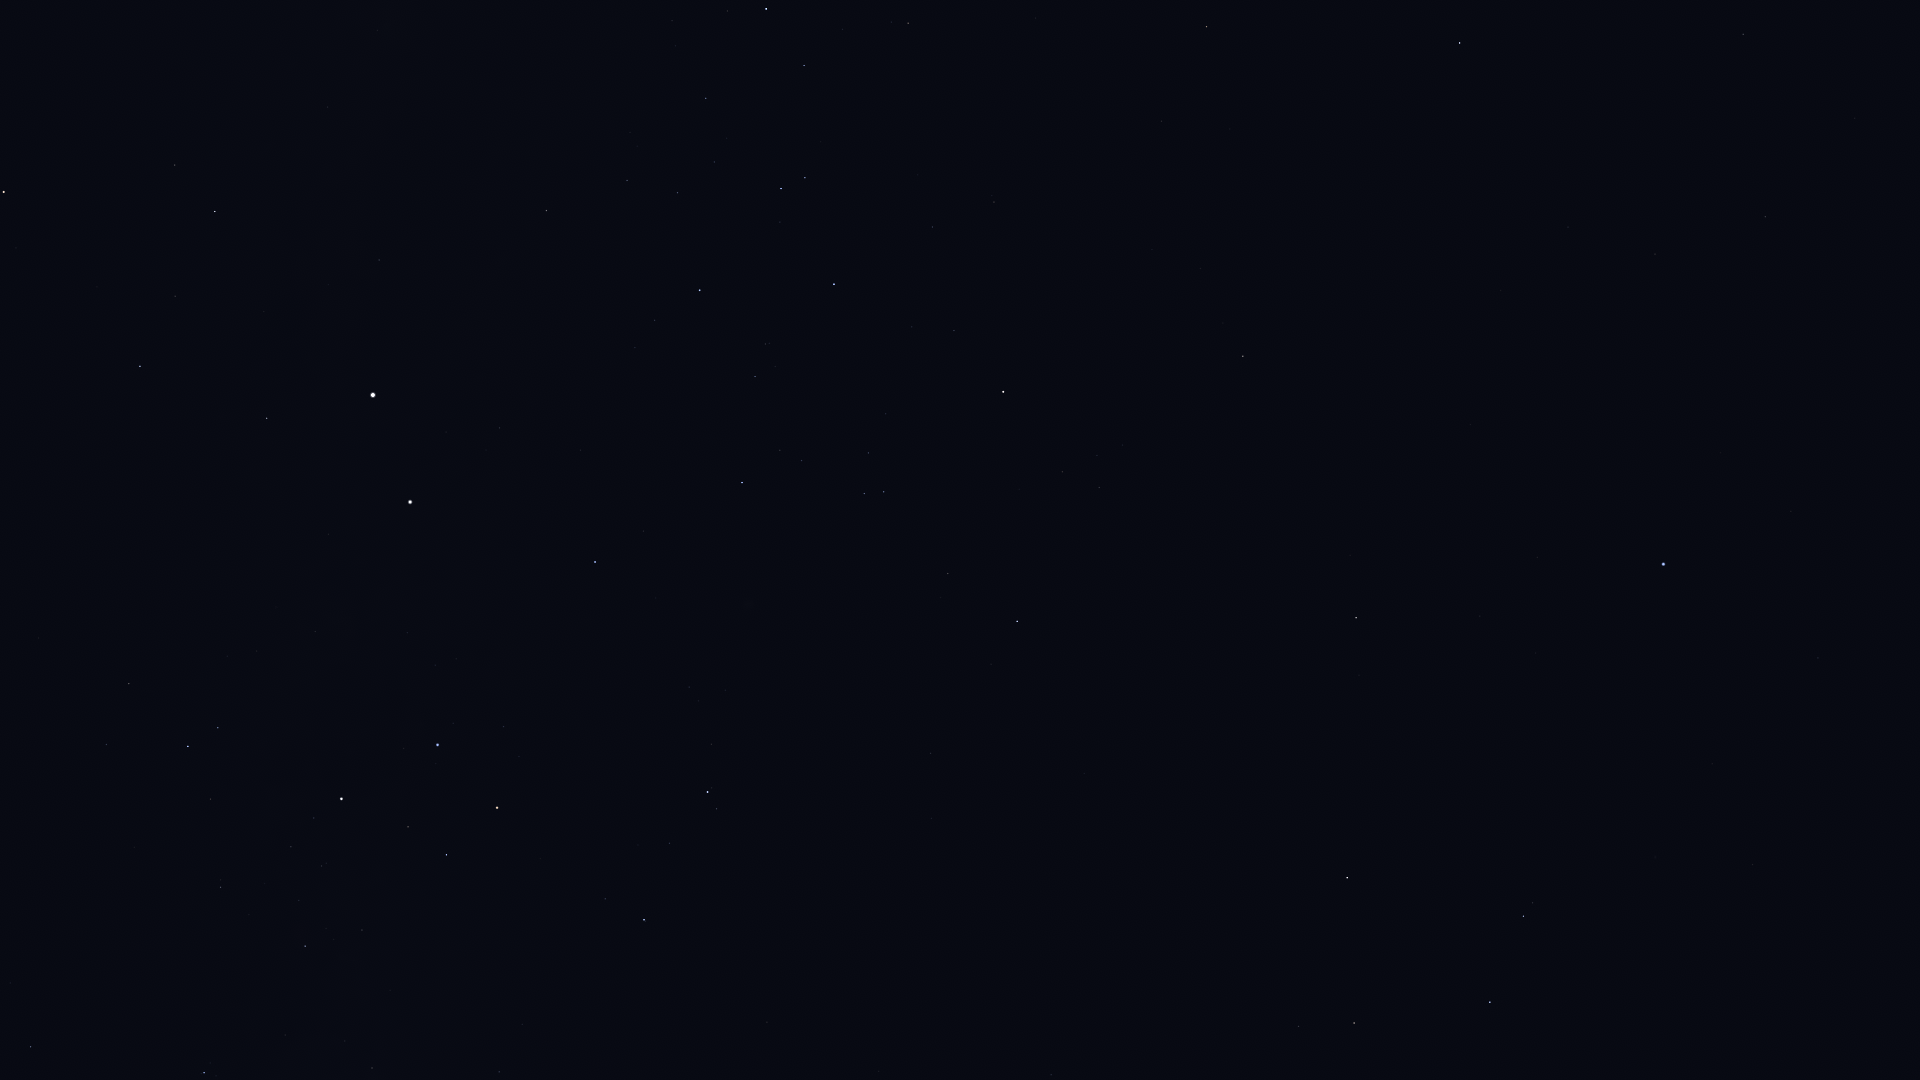

The data file committed next to this chart (first rows):
Star_ID, Name, X, Y
50099, HIP 50099, 31, 1047
52419, HIP 52419, 204, 1073
54463, HIP 54463, 372, 1068
56480, HIP 56480, 522, 1024
56561, HIP 56561, 305, 946
57291, Uklun, 422, 955
57363, HIP 57363, 221, 887
57936, HIP 57936, 1051, 1075
59196, HIP 59196, 644, 920
59199, Alchiba, 1299, 1027
59747, Imai, 446, 855
59803, Gienah, 1490, 1002
60260, Ginan, 408, 827
60644, Tupã, 317, 797
60718, Acrux, 341, 799
60823, HIP 60823, 669, 843
60965, Algorab, 1523, 916
61084, Gacrux, 497, 808
61174, HIP 61174, 1533, 903
61199, HIP 61199, 106, 745
61359, Kraz, 1347, 878
61585, HIP 61585, 188, 746
62322, HIP 62322, 218, 728
62434, Mimosa, 438, 745
64166, HIP 64166, 1359, 675
64962, HIP 64962, 1356, 618
65109, HIP 65109, 1017, 621
65474, Spica, 1663, 564
65936, HIP 65936, 948, 574
66047, Dofida, 752, 580
66657, HIP 66657, 595, 562
67464, HIP 67464, 884, 492
67472, HIP 67472, 864, 494
68282, HIP 68282, 802, 461
68702, Hadar, 410, 502
68895, HIP 68895, 1243, 356
68933, Menkent, 1003, 392
69415, HIP 69415, 1223, 323
69427, Kang, 1655, 254
69701, Syrma, 1765, 217
69974, Khambalia, 1568, 227
70306, HIP 70306, 1200, 269
70576, HIP 70576, 765, 344
70755, Elgafar, 1855, 118
71352, HIP 71352, 834, 284
71536, HIP 71536, 655, 320
71681, Toliman, 373, 395
71683, Rigil Kentaurus, 373, 395
71860, HIP 71860, 700, 290
71908, HIP 71908, 267, 418
72571, HIP 72571, 1162, 121
72622, Zubenelgenubi, 1460, 43
73714, Brachium, 1207, 27
74395, HIP 74395, 546, 211
74824, HIP 74824, 379, 260
74946, HIP 74946, 140, 366
75141, HIP 75141, 804, 66
75177, HIP 75177, 908, 23
75323, HIP 75323, 359, 248
76297, HIP 76297, 766, 9
... 4 more rows
